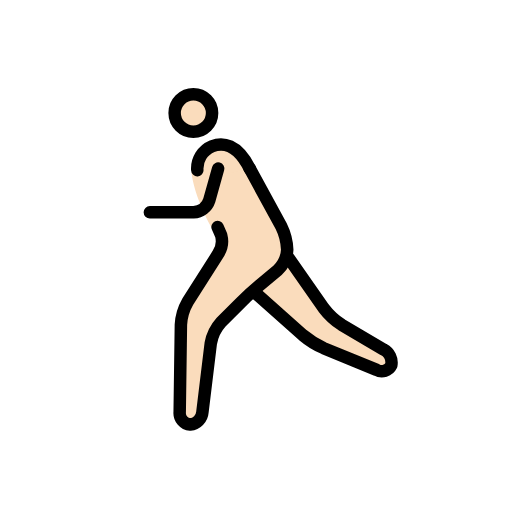
t = 0.00 s
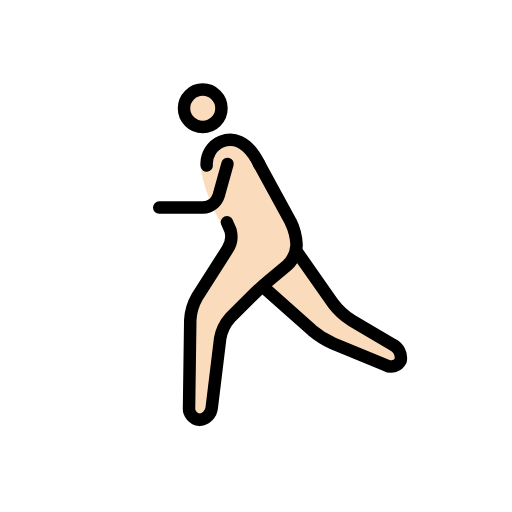
t = 0.23 s
t = 0.38 s: frame unchanged from t = 0.23 s, image omitted
t = 0.60 s: frame unchanged from t = 0.00 s, image omitted
t = 0.83 s: frame unchanged from t = 0.23 s, image omitted
t = 0.98 s: frame unchanged from t = 0.23 s, image omitted

The animated SVG that drew these frames (rendered in a browser with its animation timeline set to each time). Animation: 1 SMIL element (animateTransform=1); one cycle of 1.20 s, repeats indefinitely.

<?xml version='1.0' encoding='utf-8'?>
<svg xmlns="http://www.w3.org/2000/svg" id="emoji" viewBox="-5 -5 82 82" width="200" height="200" role="img">
  <title>OpenMoji: person running: light skin tone</title><g><g id="color" />
  <g id="skin">
    <circle cx="26.9688" cy="13.0938" r="3" fill="#fadcbc" />
    <path fill="#fadcbc" d="M26.665,22.585s.3038,3.708,3.3038,9.042C30.2129,32.0615,31,33.335,31,33.335L25,45l-.25,18h3.4238L30,48l6-6,6-5V33L36,22" />
    <polyline fill="#fadcbc" points="42 36 49 46 59.167 52 58.167 55 46 50 37 42" />
    <path fill="#fadcbc" d="M36,22c-2-4-4.3594-4.2329-6.0312-3.583A4.1078,4.1078,0,0,0,28,24" />
  </g>
  <g id="line">
    <circle cx="26.9688" cy="13.0938" r="3" fill="none" stroke="#000" stroke-miterlimit="10" stroke-width="2" />
    <path fill="none" stroke="#000" stroke-linecap="round" stroke-linejoin="round" stroke-width="2" d="M42,36l5.8535,8.3613a11.0249,11.0249,0,0,0,2.8692,2.6553l6.7216,3.9668A2.3633,2.3633,0,0,1,58.667,53.5a1.69,1.69,0,0,1-2.35.74L47.85,50.76a14.1043,14.1043,0,0,1-3.3447-2.0889L37,42" />
    <path fill="none" stroke="#000" stroke-linecap="round" stroke-linejoin="round" stroke-width="2" d="M30.8477,31.3594s.26.5937.5761,1.32a3.7314,3.7314,0,0,1-.498,3.0078l-4.8516,7.625A8.3233,8.3233,0,0,0,24.9727,47l-.1954,14a1.8486,1.8486,0,0,0,1.6846,2,2.1751,2.1751,0,0,0,1.9541-1.9854l1.3418-11.0292a6.789,6.789,0,0,1,1.6563-3.3995l3.1718-3.1718c.7774-.7774,2.1055-1.99,2.95-2.6944L40.4639,38.28A4.8637,4.8637,0,0,0,42,35h0a9.3085,9.3085,0,0,0-.958-3.7559L36,22" />
    <path fill="none" stroke="#000" stroke-linecap="round" stroke-linejoin="round" stroke-width="2" d="M36,22c-2-4-4.3594-4.2329-6.0312-3.583A3.859,3.859,0,0,0,27.6,22.251" />
    <path fill="none" stroke="#000" stroke-linecap="round" stroke-linejoin="round" stroke-width="2" d="M30.9375,22l-1.4189,5.0771A2.7758,2.7758,0,0,1,27,29H20" />
  </g>
<animateTransform attributeName="transform" type="translate" values="-1 0;1 -1;-1 0;1 -1;-1 0" dur="1.2s" repeatCount="indefinite" /></g></svg>
